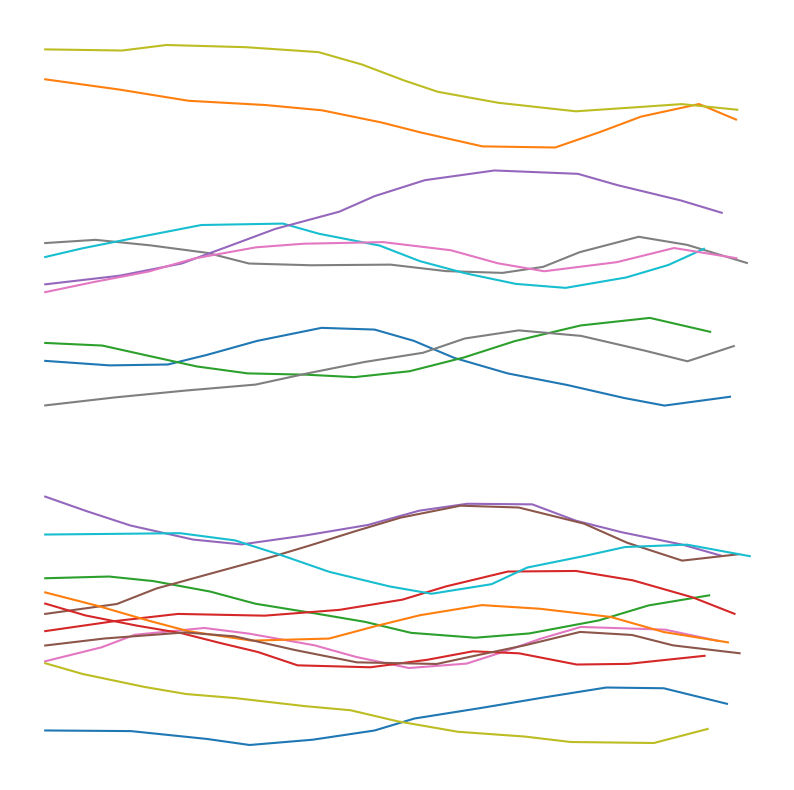

Source code (Python):
import matplotlib.pyplot as plt
import random
import math

def wind_mouse(x_start, y_start, x_end, y_end, wind_strength=3, gravity=19, max_steps=100, target_area=5):
    x = x_start
    y = y_start
    wind_x = 0
    wind_y = 0
    velocity_x = 0
    velocity_y = 0
    max_velocity = 2
    min_velocity = 13

    path = [(x, y)]  # Сохранение пути для построения графика

    while math.sqrt((x_end - x) ** 2 + (y_end - y) ** 2) > target_area:
        x_diff = x_end - x
        y_diff = y_end - y
        distance = math.sqrt(x_diff ** 2 + y_diff ** 2)

        wind_x = wind_x / math.sqrt(3) + (random.random() * (wind_strength * 2 + 1) - wind_strength) / math.sqrt(5)
        wind_y = wind_y / math.sqrt(3) + (random.random() * (wind_strength * 2 + 1) - wind_strength) / math.sqrt(5)

        velocity_x = (velocity_x + wind_x) + gravity * (x_diff) / distance
        velocity_y = (velocity_y + wind_y) + gravity * (y_diff) / distance

        if math.sqrt(velocity_x ** 2 + velocity_y ** 2) > max_velocity:
            random_dist = max_velocity / 2.0 + random.random() * max_velocity / 2.0
            velocity_x = (velocity_x / math.sqrt(velocity_x ** 2 + velocity_y ** 2)) * random_dist
            velocity_y = (velocity_y / math.sqrt(velocity_x ** 2 + velocity_y ** 2)) * random_dist

        if math.sqrt(velocity_x ** 2 + velocity_y ** 2) < min_velocity:
            random_dist = min_velocity / 2.0 + random.random() * min_velocity / 2.0
            velocity_x = (velocity_x / math.sqrt(velocity_x ** 2 + velocity_y ** 2)) * random_dist
            velocity_y = (velocity_y / math.sqrt(velocity_x ** 2 + velocity_y ** 2)) * random_dist

        x += velocity_x
        y += velocity_y
        path.append((x, y))

    return path

# Количество генерируемых линий
num_lines = 20

plt.figure(figsize=(10, 10))
for _ in range(num_lines):
    x_start = 0
    y_start = random.uniform(0, 100)
    x_end = 100
    y_end = y_start + random.uniform(-10, 10)
    path = wind_mouse(x_start, y_start, x_end, y_end)

    x_vals, y_vals = zip(*path)
    plt.plot(x_vals, y_vals)

plt.axis('off')
plt.show()
